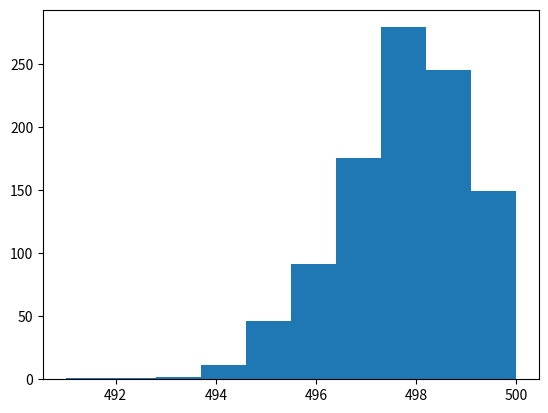

Recreate this plot in Python. (Note: this script raises an exception after producing the figure.)
import math
import random
import statistics
import matplotlib.pyplot as plt
#Monte Carlo Q2:
def decayfinito(n0,alpha,dt,t):
    n=n0
    for j in range(int(t/dt)):
        c = n
        for i in range(c):
            p = random.uniform(0,1)
            if p<=(alpha*dt):
                n = n-1
    return n
    
#2a
a=[]
b=[]
for i in range(1000):
    a.append(decayfinito(500, 0.00004, 10, 100))
plt.hist(a)
plt.show()
y = statistics.mean(a)
for i in range(len(a)):
    b = (math.e**(-y)*(y**a[i]))/math.factorial(a[i])
plt.plot(x,y)
plt.xlabel("N after 100s")
plt.ylabel("P(N)")
plt.title("Poissonian distribution for alpha = 0.00004")
plt.show()

#2b
a=[]
for i in range(1000):
    a.append(decayfinito(500, 0.00002, 10, 100))
plt.hist(a)
plt.show()
y = statistics.mean(a)
for i in range(len(a)):
    b = (math.e**(-y)*(y**a[i]))/math.factorial(a[i])
plt.plot(x,y)
plt.xlabel("N after 100s")
plt.ylabel("P(N)")
plt.title("Poissonian distribution for alpha = 0.00002")
plt.show()
